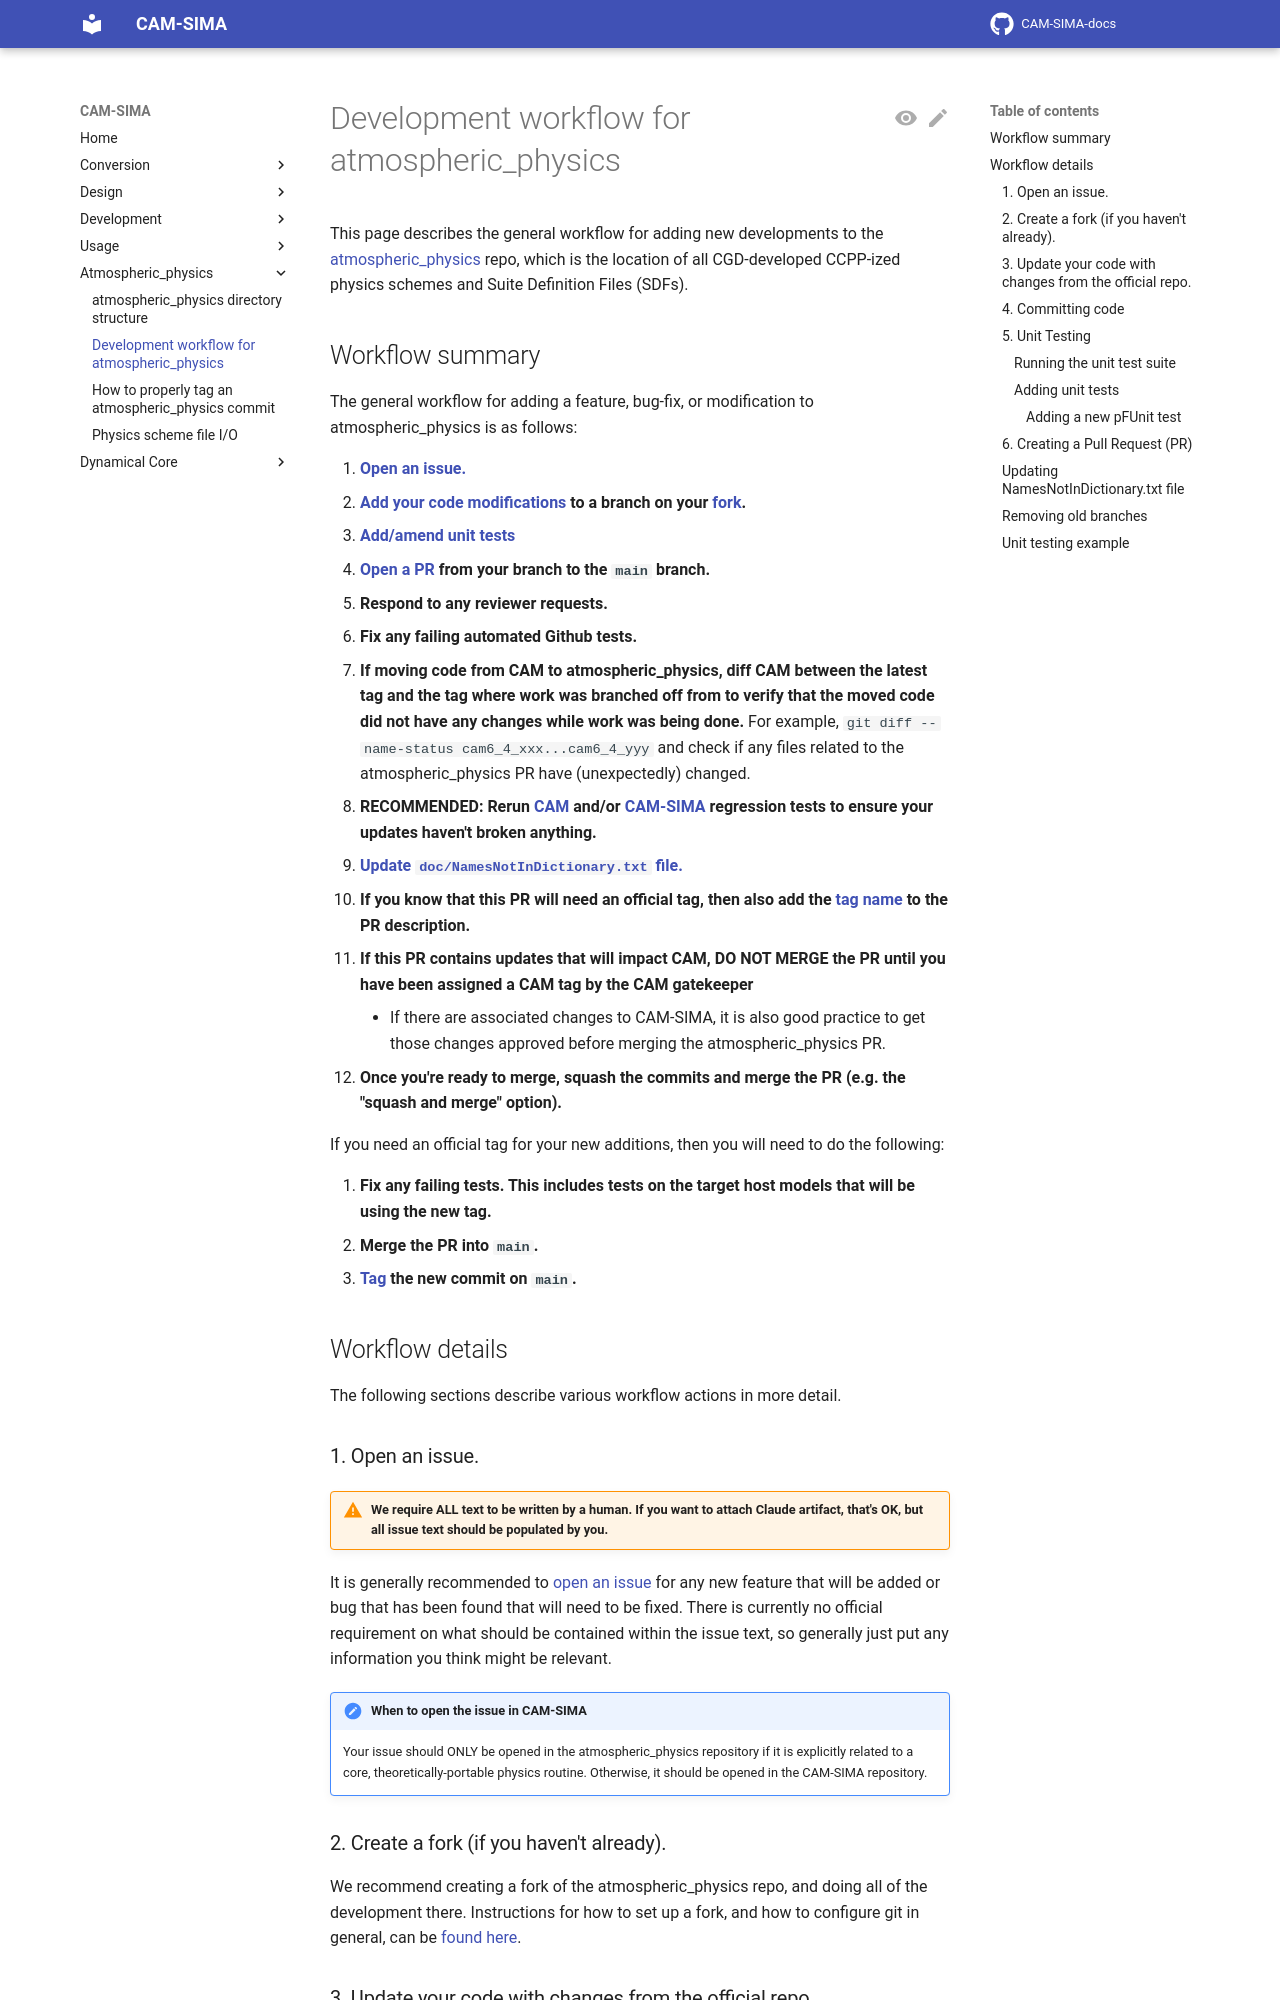

repository: ESCOMP/CAM-SIMA-docs · page: atmospheric_physics/development_workflow/index.html · generator: mkdocs

# Development workflow for atmospheric_physics

This page describes the general workflow for adding new developments to the [atmospheric_physics](https://github.com/ESCOMP/atmospheric_physics) repo, which is the location of all CGD-developed CCPP-ized physics schemes and Suite Definition Files (SDFs).

## Workflow summary

The general workflow for adding a feature, bug-fix, or modification to atmospheric_physics is as follows:

  1.  [**Open an issue.**](#1-open-an-issue)
  1.  **[Add your code modifications](#3-update-your-code-with-changes-from-the-official-repo) to a branch on your [fork](#2-create-a-fork-if-you-havent-already).**
  1.  **[Add/amend unit tests](#5-unit-testing)**
  1.  **[Open a PR](#6-creating-a-pull-request-pr) from your branch to the `main` branch.**
  1.  **Respond to any reviewer requests.**
  1.  **Fix any failing automated Github tests.**
  1.  **If moving code from CAM to atmospheric_physics, diff CAM between the latest tag and the tag where work was branched off from to verify that the moved code did not have any changes while work was being done.** For example, `git diff --name-status cam6_4_xxx...cam6_4_yyy` and check if any files related to the atmospheric_physics PR have (unexpectedly) changed.
  1.  **RECOMMENDED: Rerun [CAM](https://github.com/ESCOMP/CAM/wiki/CAM-SE-Workflows#run-cam-tests) and/or [CAM-SIMA](../development/cam-testing.md#regression-testing) regression tests to ensure your updates haven't broken anything.**
  1.  **[Update `doc/NamesNotInDictionary.txt` file.](#updating-namesnotindictionarytxt-file)**
  1.  **If you know that this PR will need an official tag, then also add the [tag name](Tagging-Instructions.md/#tag-naming-conventions) to the PR description.**
  1.  **If this PR contains updates that will impact CAM, DO NOT MERGE the PR until you have been assigned a CAM tag by the CAM gatekeeper**
      - If there are associated changes to CAM-SIMA, it is also good practice to get those changes approved before merging the atmospheric_physics PR.
  1.  **Once you're ready to merge, squash the commits and merge the PR (e.g. the "squash and merge" option).**

If you need an official tag for your new additions, then you will need to do the following:

  1.  **Fix any failing tests.  This includes tests on the target host models that will be using the new tag.**
  2.  **Merge the PR into `main`.**
  3.  **[Tag](Tagging-Instructions.md) the new commit on `main`.**

## Workflow details

The following sections describe various workflow actions in more detail.

### 1.  Open an issue.

!!! warning "We require ALL text to be written by a human. If you want to attach Claude artifact, that's OK, but all issue text should be populated by you."

It is generally recommended to [open an issue](https://github.com/ESCOMP/atmospheric_physics/issues/new) for any new feature that will be added or bug that has been found that will need to be fixed.  There is currently no official requirement on what should be contained within the issue text, so generally just put any information you think might be relevant.

!!! note "When to open the issue in CAM-SIMA"

    Your issue should ONLY be opened in the atmospheric_physics repository if it is explicitly related to a core, theoretically-portable physics routine. Otherwise, it should be opened in the CAM-SIMA repository.
